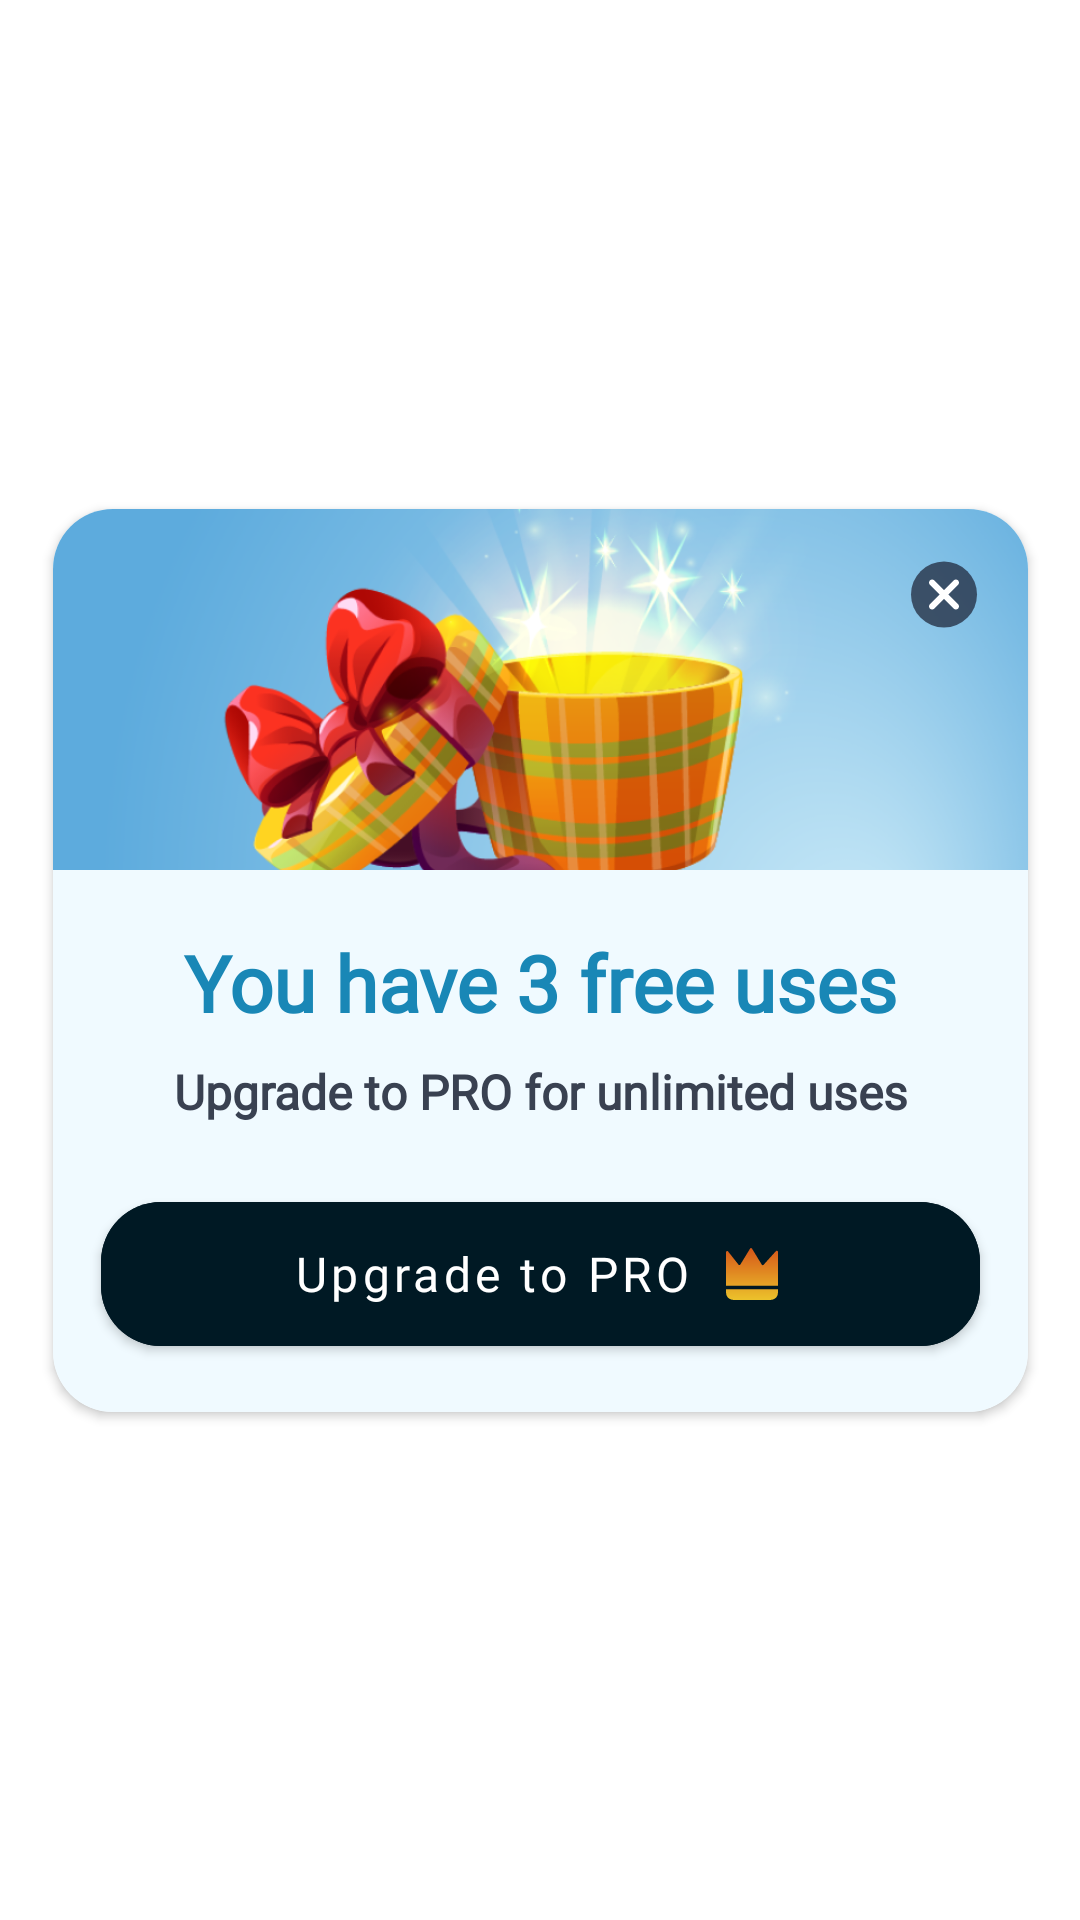

Write the Android layout XML for this screen, with the resource values it uses.
<!-- AndroidManifest.xml: application theme Theme.UserCustomDialog -->
<!-- res/layout/free_uses_dialog_fragment.xml -->
<?xml version="1.0" encoding="utf-8"?>
<androidx.constraintlayout.widget.ConstraintLayout xmlns:android="http://schemas.android.com/apk/res/android"
    xmlns:app="http://schemas.android.com/apk/res-auto"
    android:layout_width="match_parent"
    android:layout_height="match_parent">


    <androidx.cardview.widget.CardView
        android:id="@+id/cv_custom_dialog"
        android:layout_width="325dp"
        android:layout_height="wrap_content"
        app:cardCornerRadius="20dp"
        app:layout_constraintBottom_toBottomOf="parent"
        app:layout_constraintEnd_toEndOf="parent"
        app:layout_constraintStart_toStartOf="parent"
        app:layout_constraintTop_toTopOf="parent">

        <androidx.constraintlayout.widget.ConstraintLayout
            android:layout_width="match_parent"
            android:layout_height="match_parent"
            android:background="@color/primary_dialog_background">

            <androidx.constraintlayout.widget.Guideline
                android:id="@+id/guideline"
                android:layout_width="wrap_content"
                android:layout_height="wrap_content"
                android:orientation="horizontal"
                app:layout_constraintGuide_percent="0.40" />

            <androidx.appcompat.widget.AppCompatImageView
                android:id="@+id/img_dialog_avatar"
                android:layout_width="0dp"
                android:layout_height="0dp"
                android:scaleType="centerCrop"
                android:src="@drawable/free_use_dialog_avatar"
                app:layout_constraintBottom_toBottomOf="@id/guideline"
                app:layout_constraintEnd_toEndOf="parent"
                app:layout_constraintStart_toStartOf="parent"
                app:layout_constraintTop_toTopOf="parent" />

            <androidx.appcompat.widget.AppCompatTextView
                android:id="@+id/tv_title"
                android:layout_width="277dp"
                android:layout_height="wrap_content"
                android:layout_marginTop="20dp"
                android:fontFamily="@font/jost_medium"
                android:lineHeight="32sp"
                android:text="You have 3 free uses"
                android:textAlignment="center"
                android:textColor="#1987B6"
                android:textSize="26sp"
                android:textStyle="bold"
                app:layout_constraintEnd_toEndOf="parent"
                app:layout_constraintStart_toStartOf="parent"
                app:layout_constraintTop_toBottomOf="@+id/guideline" />

            <androidx.appcompat.widget.AppCompatTextView
                android:id="@+id/tv_message"
                android:layout_width="277dp"
                android:layout_height="wrap_content"
                android:layout_marginTop="8dp"
                android:fontFamily="@font/jost_extra_light"
                android:lineHeight="19sp"
                android:text="Upgrade to PRO for unlimited uses"
                android:textAlignment="center"
                android:textColor="#394151"
                android:textSize="16sp"
                android:textStyle="bold"
                app:layout_constraintEnd_toEndOf="parent"
                app:layout_constraintStart_toStartOf="parent"
                app:layout_constraintTop_toBottomOf="@+id/tv_title" />

            <com.google.android.material.button.MaterialButton
                android:id="@+id/btn_upgrade"
                android:layout_width="293dp"
                android:layout_height="wrap_content"
                android:layout_marginTop="20dp"
                android:layout_marginBottom="16dp"
                android:backgroundTint="#001924"
                android:fontFamily="@font/jost_medium"
                android:lineHeight="23sp"
                android:padding="12dp"
                android:text="Upgrade to PRO"
                android:textAllCaps="false"
                android:textSize="16sp"
                app:cornerRadius="20dp"
                app:icon="@drawable/ic_upgrade"
                app:iconGravity="textEnd"
                app:iconTint="@null"
                app:layout_constraintBottom_toBottomOf="parent"
                app:layout_constraintEnd_toEndOf="parent"
                app:layout_constraintStart_toStartOf="parent"
                app:layout_constraintTop_toBottomOf="@+id/tv_message" />

            <androidx.appcompat.widget.AppCompatImageButton
                android:id="@+id/btn_exit"
                android:layout_width="wrap_content"
                android:layout_height="wrap_content"
                android:layout_margin="16dp"
                android:background="@null"
                android:src="@drawable/ic_close_circle"
                app:layout_constraintEnd_toEndOf="parent"
                app:layout_constraintTop_toTopOf="parent" />

        </androidx.constraintlayout.widget.ConstraintLayout>

    </androidx.cardview.widget.CardView>

</androidx.constraintlayout.widget.ConstraintLayout>
<!-- resources referenced by this layout -->
<resources>
  <color name="primary_dialog_background">#F0FAFF</color>
  <!-- drawable free_use_dialog_avatar: png bitmap (drawable-v24, 219851 bytes) -->
  <!-- drawable ic_close_circle (drawable) -->
  <vector xmlns:android="http://schemas.android.com/apk/res/android"
      android:width="24dp"
      android:height="25dp"
      android:viewportWidth="24"
      android:viewportHeight="25">
    <path
        android:pathData="M12,12.5m-11,0a11,11 0,1 1,22 0a11,11 0,1 1,-22 0"
        android:fillColor="#20293C"
        android:fillAlpha="0.75"/>
    <path
        android:pathData="M8.045,17.5C7.779,17.5 7.514,17.402 7.304,17.193C6.899,16.788 6.899,16.117 7.304,15.712L15.215,7.804C15.62,7.399 16.291,7.399 16.696,7.804C17.101,8.209 17.101,8.88 16.696,9.285L8.785,17.193C8.59,17.402 8.31,17.5 8.045,17.5Z"
        android:fillColor="#ffffff"/>
    <path
        android:pathData="M15.955,17.5C15.69,17.5 15.424,17.402 15.215,17.193L7.304,9.285C6.899,8.88 6.899,8.209 7.304,7.804C7.709,7.399 8.38,7.399 8.785,7.804L16.696,15.712C17.101,16.117 17.101,16.788 16.696,17.193C16.486,17.402 16.221,17.5 15.955,17.5Z"
        android:fillColor="#ffffff"/>
  </vector>
  <!-- drawable ic_upgrade (drawable) -->
  <vector android:height="24dp" android:viewportHeight="25"
      android:viewportWidth="25" android:width="24dp"
      xmlns:aapt="http://schemas.android.com/aapt" xmlns:android="http://schemas.android.com/apk/res/android">
      <path android:fillType="evenOdd" android:pathData="M3.5,17.827V19.052C3.5,20.404 4.651,21.5 6.071,21.5H18.929C20.349,21.5 21.5,20.404 21.5,19.052V17.827H3.5ZM3.5,16.603H21.5V4.782C21.5,4.441 21.055,4.284 20.822,4.542L16.52,9.303C16.347,9.495 16.028,9.467 15.894,9.248L12.5,3.683C12.351,3.439 11.982,3.439 11.833,3.683L8.459,9.216C8.32,9.443 7.983,9.462 7.817,9.252L4.194,4.669C3.971,4.388 3.5,4.538 3.5,4.89V16.603Z">
          <aapt:attr name="android:fillColor">
              <gradient android:endX="12.5" android:endY="21.5"
                  android:startX="12.5" android:startY="3.5" android:type="linear">
                  <item android:color="#FFD65719" android:offset="0"/>
                  <item android:color="#FFECC22B" android:offset="1"/>
              </gradient>
          </aapt:attr>
      </path>
  </vector>
  <style name="Theme.UserCustomDialog" parent="Theme.MaterialComponents.DayNight.DarkActionBar">
          
          <item name="colorPrimary">@color/purple_500</item>
          <item name="colorPrimaryVariant">@color/purple_700</item>
          <item name="colorOnPrimary">@color/white</item>
          
          <item name="colorSecondary">@color/teal_200</item>
          <item name="colorSecondaryVariant">@color/teal_700</item>
          <item name="colorOnSecondary">@color/black</item>
          
          <item name="android:statusBarColor">?attr/colorPrimaryVariant</item>
          
      </style>
  <color name="purple_500">#FF6200EE</color>
  <color name="purple_700">#FF3700B3</color>
  <color name="white">#FFFFFFFF</color>
  <color name="teal_200">#FF03DAC5</color>
  <color name="teal_700">#FF018786</color>
  <color name="black">#FF000000</color>
</resources>
